3-way image classification set "data" from GitHub (angelabk49/osteoporosis-detection); label vocabulary: normal, osteopenia, osteoporosis.

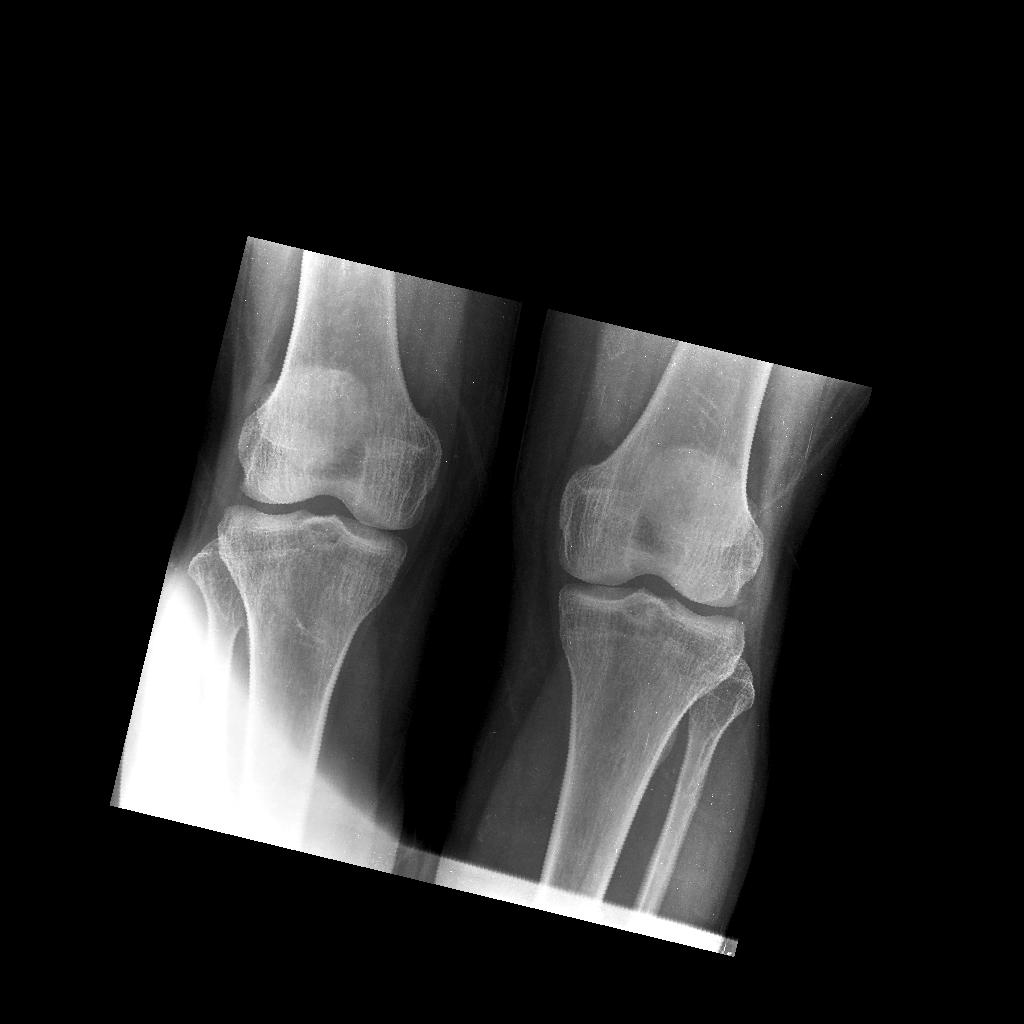
Label: osteopenia

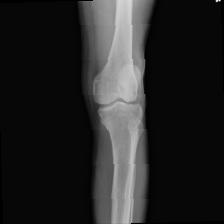
Label: osteoporosis

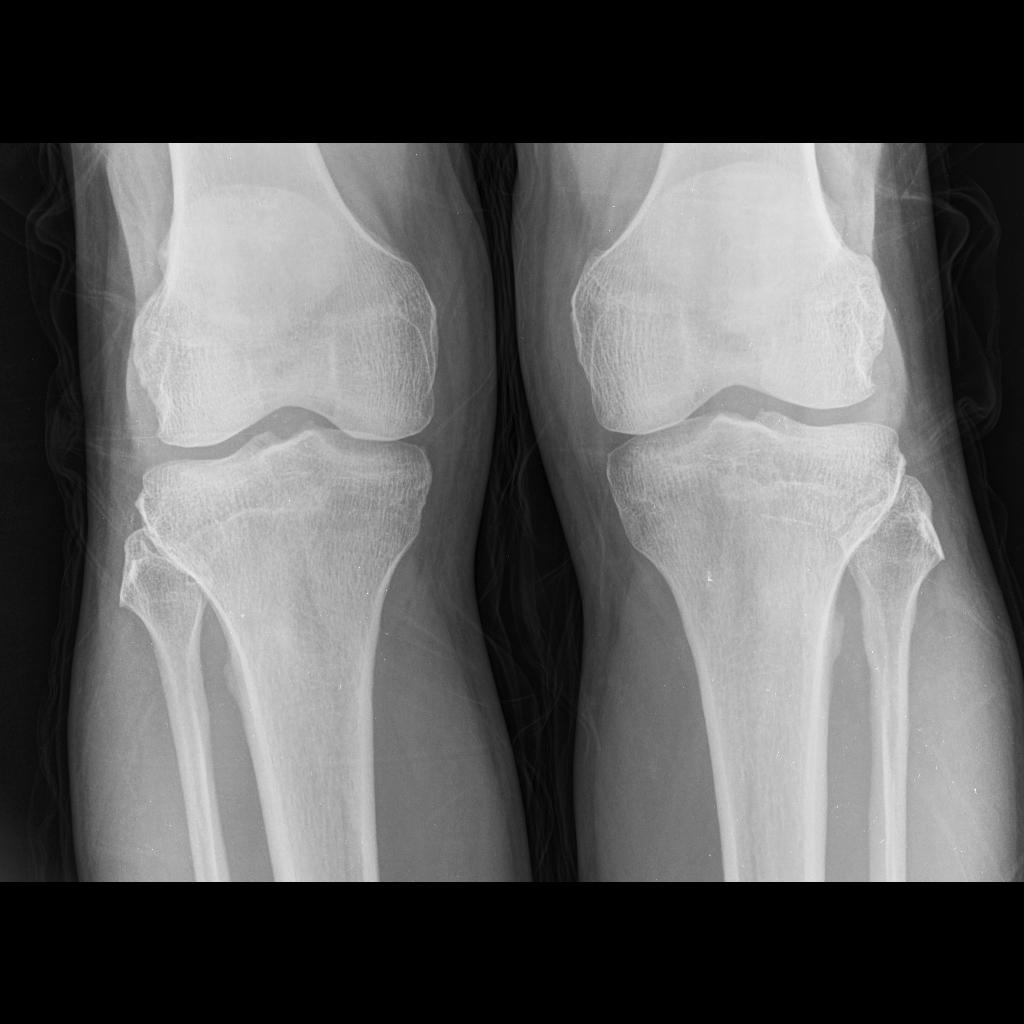
Label: osteopenia

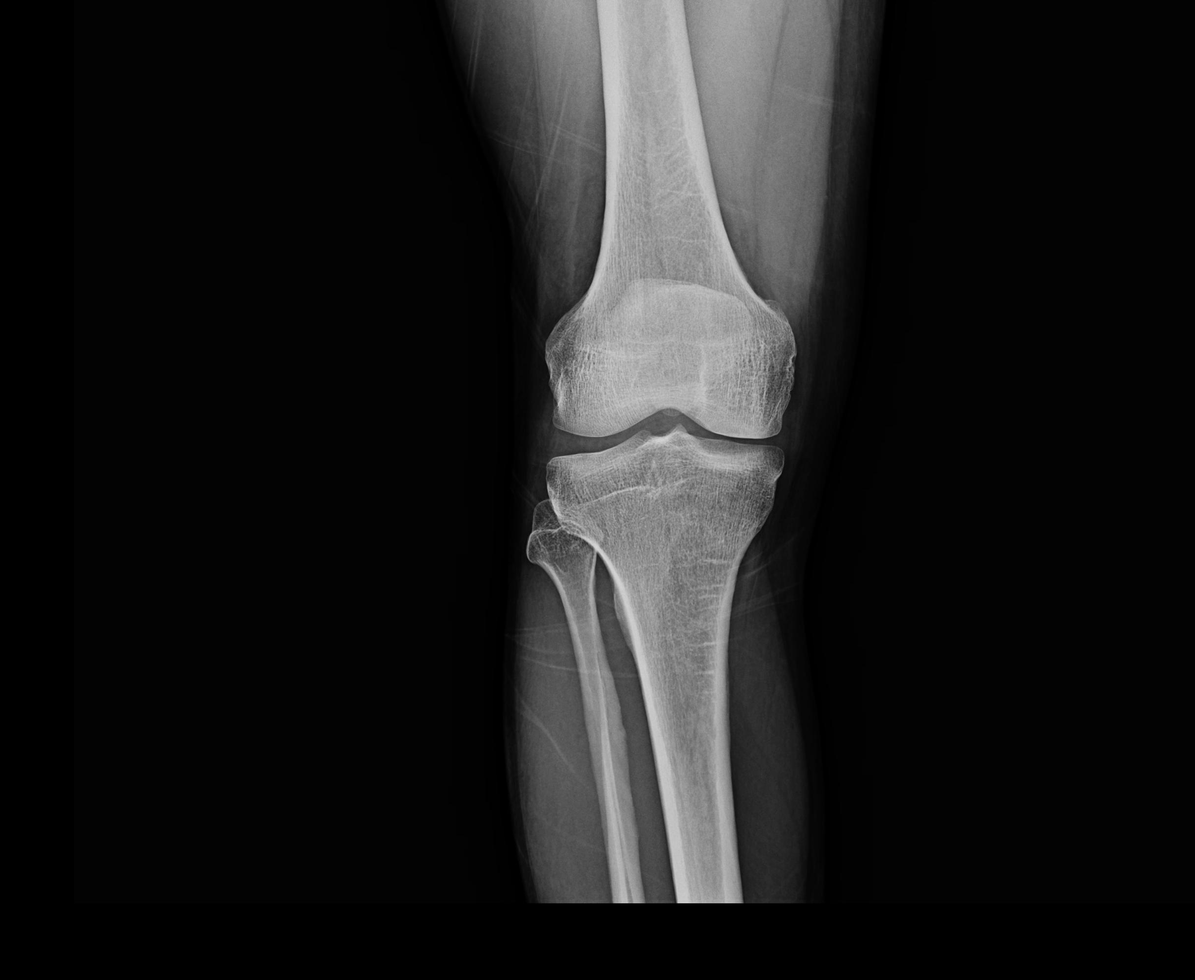
Label: normal

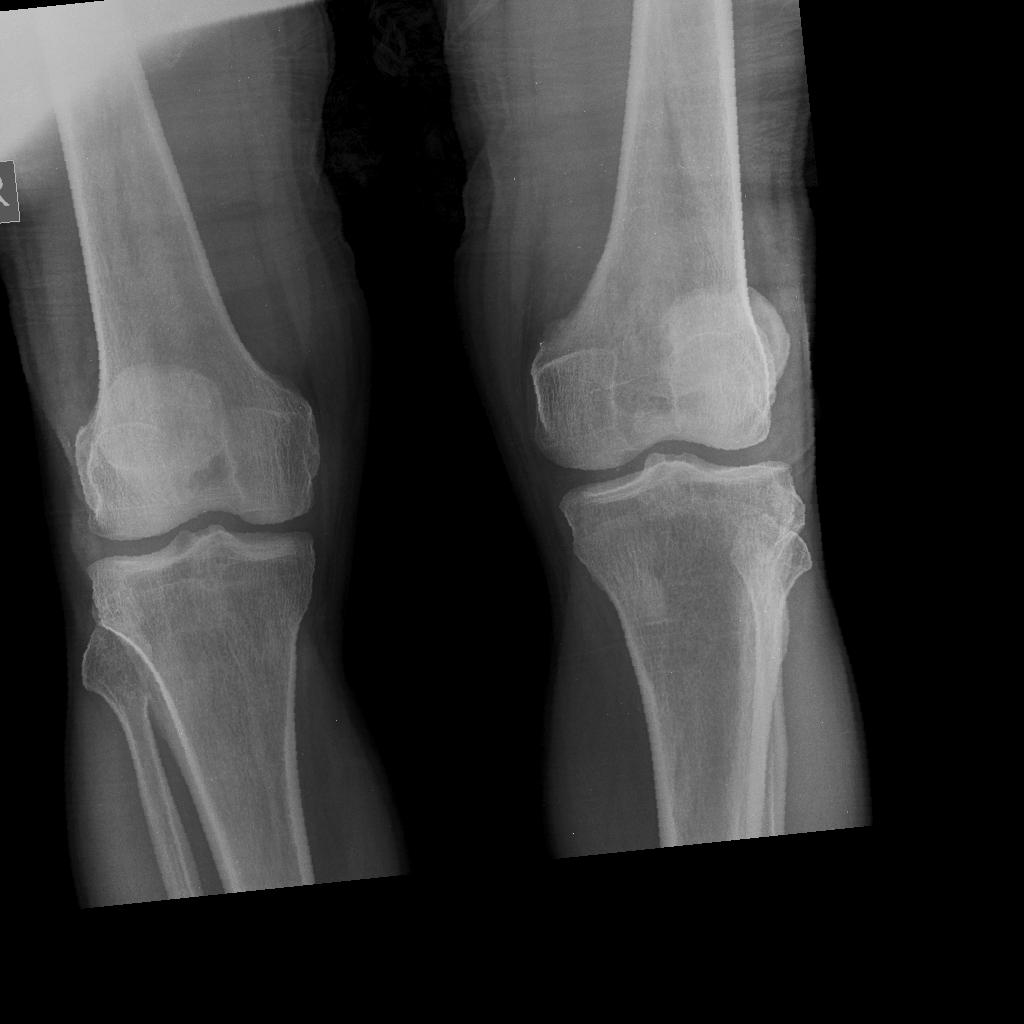
Label: normal

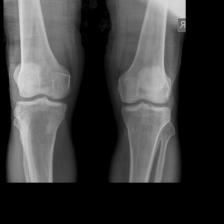
Label: normal
